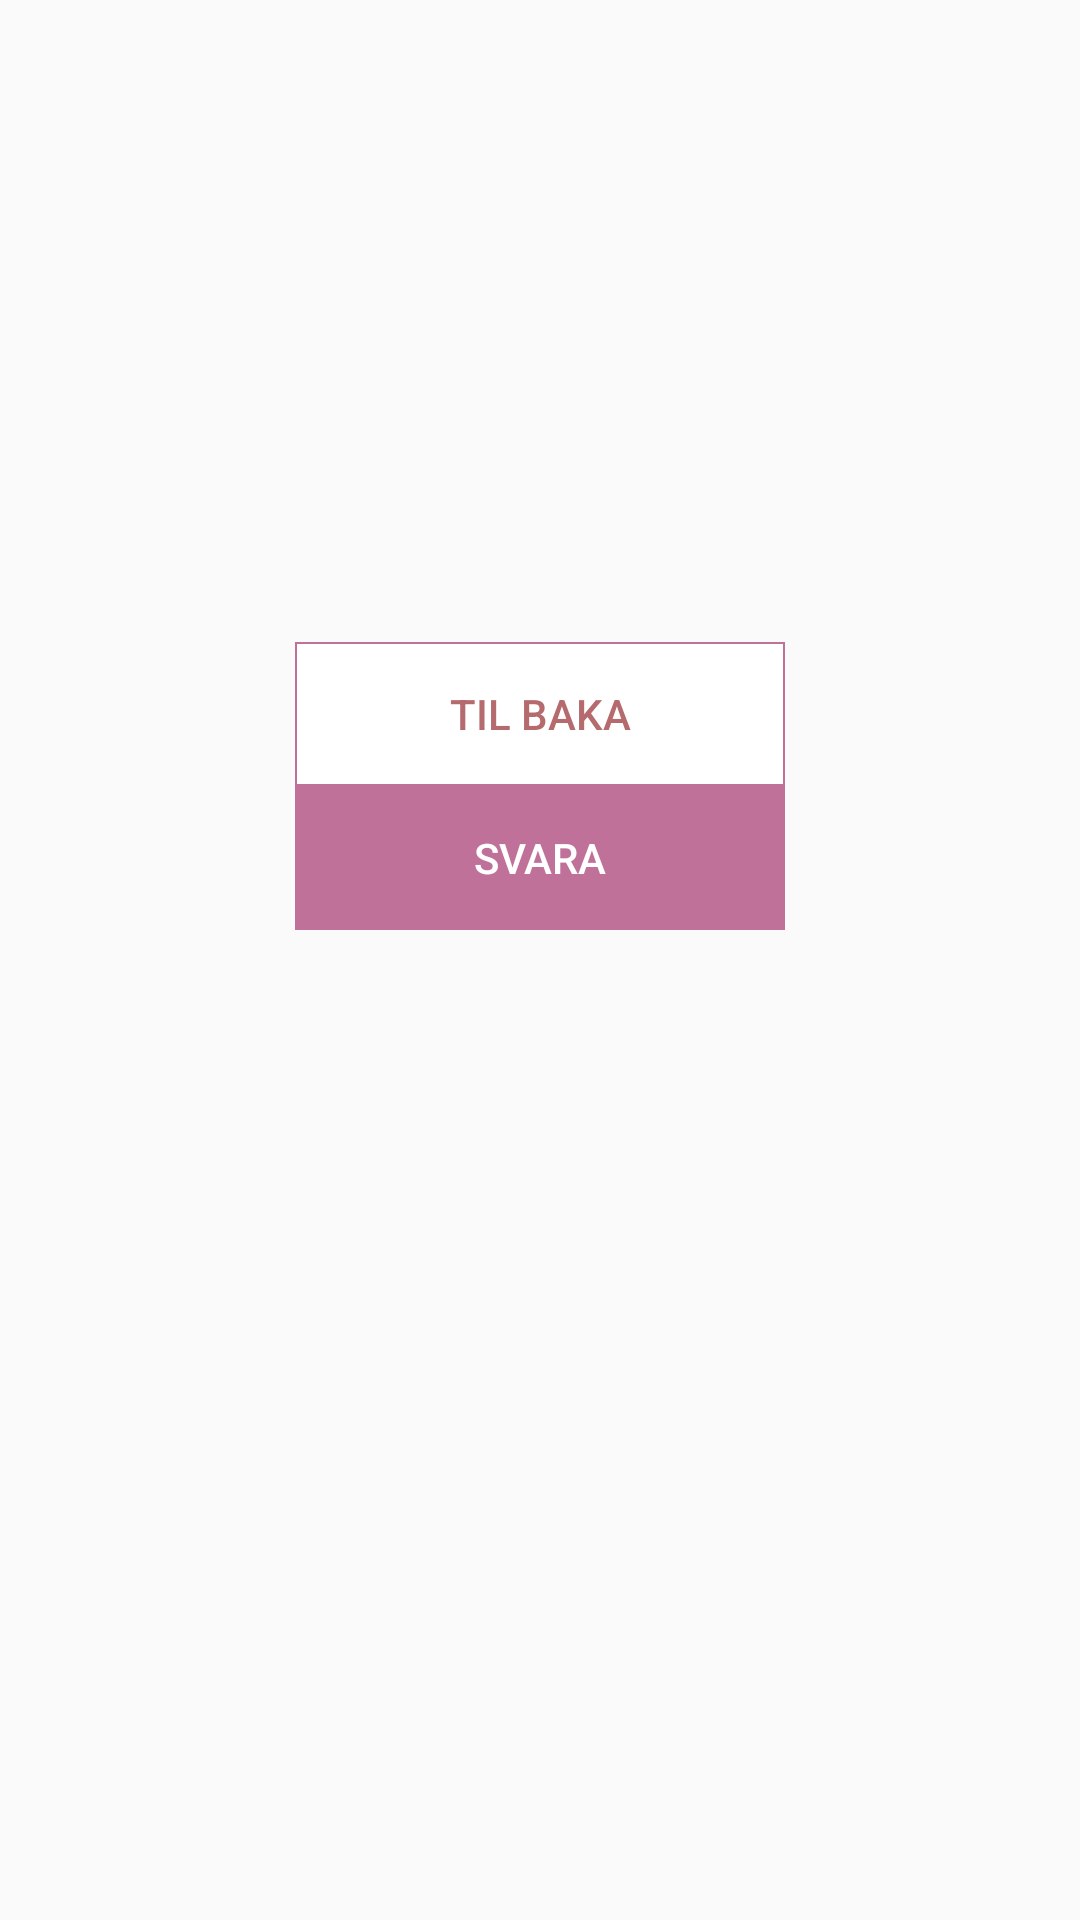

Layout XML and referenced resources for this Android screen:
<!-- AndroidManifest.xml: application theme AppTheme -->
<!-- res/layout/fragment_message_details.xml -->
<?xml version="1.0" encoding="utf-8"?>
<ScrollView xmlns:android="http://schemas.android.com/apk/res/android"
    xmlns:tools="http://schemas.android.com/tools"
    android:layout_width="fill_parent"
    android:layout_height="fill_parent"
    android:fillViewport="true">

    <LinearLayout xmlns:tools="http://schemas.android.com/tools"
        android:layout_width="match_parent"
        android:layout_height="wrap_content"
        android:gravity="top"
        android:orientation="vertical">

        <TextView
            android:id="@+id/subject"
            android:layout_width="match_parent"
            android:layout_height="wrap_content"
            android:padding="12dp"
            android:textAlignment="center"
            android:textAppearance="@style/TextAppearance.AppCompat.Body1"
            android:textSize="30sp" />

        <TextView
            android:id="@+id/sender"
            android:layout_width="match_parent"
            android:layout_height="wrap_content"
            android:gravity="left"
            android:padding="12dp"
            android:textAppearance="@style/TextAppearance.AppCompat.Body1"
            android:textSize="20sp" />

        <TextView
            android:id="@+id/date"
            android:layout_width="wrap_content"
            android:layout_height="wrap_content"
            android:gravity="left"
            android:padding="12dp"
            android:textAppearance="@style/TextAppearance.AppCompat.Body1"
            android:textSize="15sp" />

        <TextView
            android:id="@+id/content"
            android:layout_width="wrap_content"
            android:layout_height="wrap_content"
            android:gravity="left"
            android:padding="12dp"
            android:textAppearance="@style/TextAppearance.AppCompat.Body1"
            android:textSize="15sp" />

        <LinearLayout
            android:layout_width="match_parent"
            android:layout_height="wrap_content"
            android:gravity="center"
            android:orientation="vertical">

            <Button
                android:id="@+id/messageDetailsTilbaka"
                android:layout_width="wrap_content"
                android:layout_height="wrap_content"
                android:textColor="@color/colorText"
                android:background="@drawable/button_border"
                android:ems="10"
                android:layout_marginTop="10dp"
                android:text="@string/tilbaka"
                tools:layout_editor_absoluteX="148dp"
                tools:layout_editor_absoluteY="301dp" />

            <Button
                android:id="@+id/reply"
                android:layout_width="wrap_content"
                android:layout_height="wrap_content"
                android:textColor="@color/white"
                android:background="@color/colorPrimary2"
                android:ems="10"
                android:text="@string/reply"
                tools:layout_editor_absoluteX="148dp"
                tools:layout_editor_absoluteY="301dp" />

        </LinearLayout>
    </LinearLayout>
</ScrollView>
<!-- resources referenced by this layout -->
<resources>
  <color name="colorPrimary2">#BF719A</color>
  <color name="colorText">#B56B6D</color>
  <color name="white">#FFFFFF</color>
  <!-- drawable button_border (drawable) -->
  <?xml version="1.0" encoding="utf-8"?>
  <shape xmlns:android="http://schemas.android.com/apk/res/android"
  android:shape="rectangle" >
  
  <solid android:color="#FFFFFF" />
  
  <stroke
      android:width="0.5dp"
      android:color="#BF719A" />
  
  </shape>
  <string name="reply">Svara</string>
  <string name="tilbaka">Til baka</string>
  <style name="AppTheme" parent="Theme.AppCompat.Light.DarkActionBar">
          
          <item name="colorPrimary">@color/colorPrimary</item>
          <item name="colorPrimaryDark">@color/colorPrimaryDark</item>
          <item name="colorAccent">@color/colorAccent</item>
          <item name="android:textColorHint">@color/colorPrimary</item>
          <item name="android:textColor">@color/colorPrimary</item>
          <item name="buttonStyle">?android:attr/buttonBarButtonStyle</item>
  
  
      </style>
  <color name="colorPrimary">#A76CA8</color>
  <color name="colorPrimaryDark">#A76CA8</color>
  <color name="colorAccent">#FF4081</color>
</resources>
